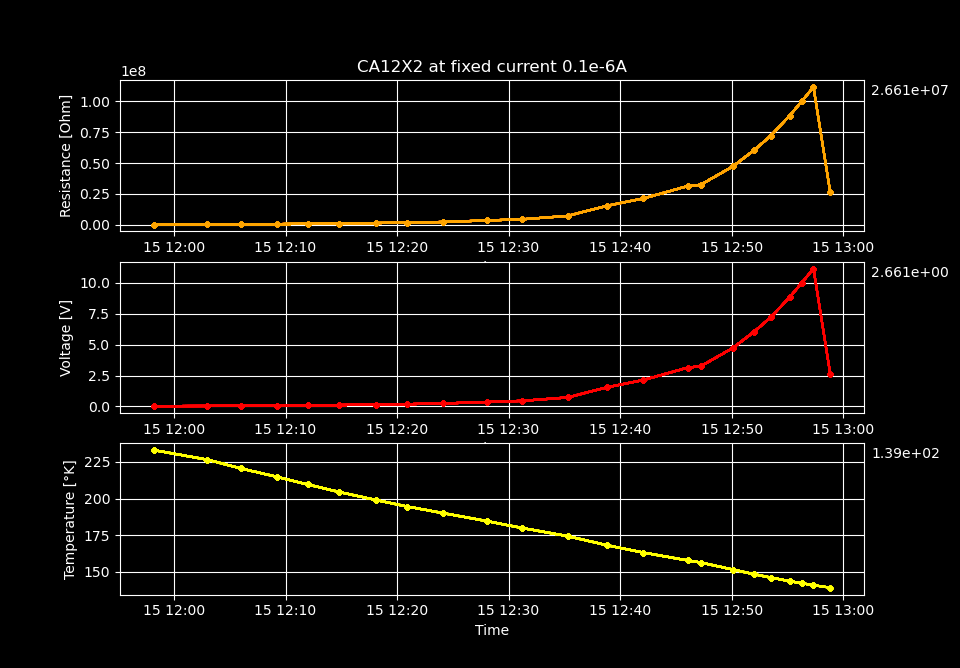

Data behind this chart, as committed beside it:
Temperature [K], Voltage [V], Resistance [𝛀], Current Source [A], Electric Field [V/cm], Restivity [𝛀 cm], Current Density [A/cm2]
233.1, 0.02702, 270155, 1e-07, 1.137, 546564, 2.0802995631370915e-06
226.6, 0.03722, 372250, 1e-07, 1.567, 753117, 2.0802995631370915e-06
220.6, 0.04691, 469076, 1e-07, 1.974, 949009, 2.0802995631370915e-06
214.9, 0.06609, 660921, 1e-07, 2.782, 1337142, 2.0802995631370915e-06
209.6, 0.08737, 873725, 1e-07, 3.677, 1767674, 2.0802995631370915e-06
204.5, 0.1121, 1120954, 1e-07, 4.718, 2267855, 2.0802995631370915e-06
199.1, 0.1488, 1487929, 1e-07, 6.262, 3010302, 2.0802995631370915e-06
194.6, 0.186, 1860227, 1e-07, 7.829, 3763514, 2.0802995631370915e-06
190.1, 0.2382, 2382473, 1e-07, 10.03, 4820095, 2.0802995631370915e-06
184.6, 0.361, 3609798, 1e-07, 15.19, 7303157, 2.0802995631370915e-06
180, 0.4506, 4505810, 1e-07, 18.96, 9115921, 2.0802995631370915e-06
174.4, 0.7267, 7266636, 1e-07, 30.58, 14701482, 2.0802995631370915e-06
168.3, 1.539, 15392611, 1e-07, 64.78, 31141533, 2.0802995631370915e-06
163.1, 2.14, 21397958, 1e-07, 90.06, 43291239, 2.0802995631370915e-06
157.8, 3.145, 31445820, 1e-07, 132.3, 63619553, 2.0802995631370915e-06
156.4, 3.247, 32470493, 1e-07, 136.7, 65692619, 2.0802995631370915e-06
151.6, 4.724, 47244534, 1e-07, 198.8, 95582692, 2.0802995631370915e-06
148.4, 6.056, 60556770, 1e-07, 254.9, 122515316, 2.0802995631370915e-06
146.1, 7.203, 72026529, 1e-07, 303.1, 145720338, 2.0802995631370915e-06
143.7, 8.83, 88297706, 1e-07, 371.6, 178639340, 2.0802995631370915e-06
142.2, 10.02, 100179213, 1e-07, 421.6, 202677389, 2.0802995631370915e-06
140.9, 11.15, 111509745, 1e-07, 469.3, 225600735, 2.0802995631370915e-06
139.3, 2.661, 26613023, 1e-07, 112, 53842088, 2.0802995631370915e-06
